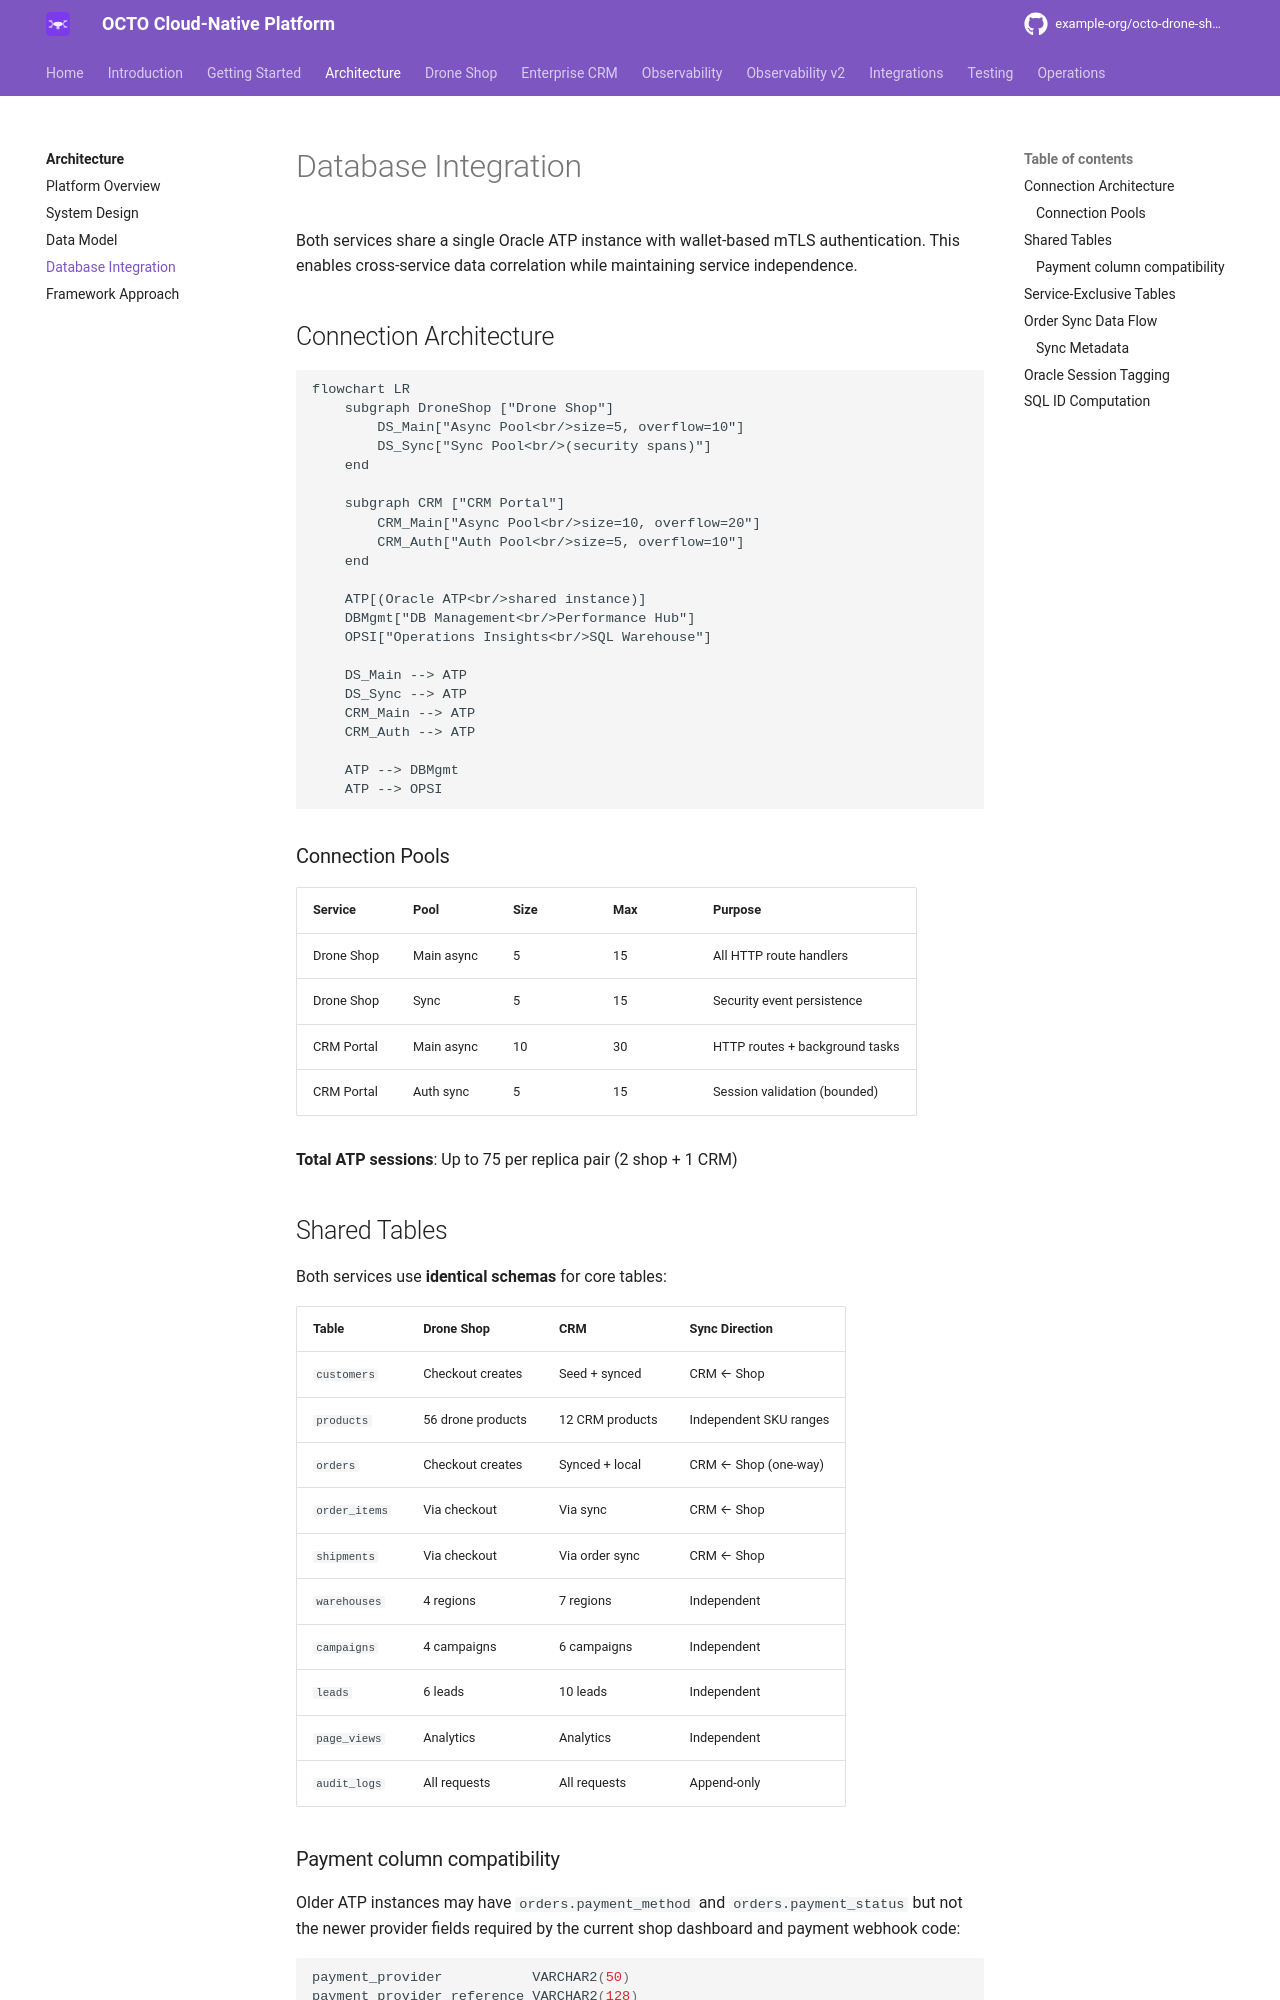

repository: adibirzu/octo-drone-shop · page: architecture/database-integration/index.html · generator: mkdocs

# Database Integration

Both services share a single Oracle ATP instance with wallet-based mTLS authentication. This enables cross-service data correlation while maintaining service independence.

## Connection Architecture

```mermaid
flowchart LR
    subgraph DroneShop ["Drone Shop"]
        DS_Main["Async Pool<br/>size=5, overflow=10"]
        DS_Sync["Sync Pool<br/>(security spans)"]
    end

    subgraph CRM ["CRM Portal"]
        CRM_Main["Async Pool<br/>size=10, overflow=20"]
        CRM_Auth["Auth Pool<br/>size=5, overflow=10"]
    end

    ATP[(Oracle ATP<br/>shared instance)]
    DBMgmt["DB Management<br/>Performance Hub"]
    OPSI["Operations Insights<br/>SQL Warehouse"]

    DS_Main --> ATP
    DS_Sync --> ATP
    CRM_Main --> ATP
    CRM_Auth --> ATP

    ATP --> DBMgmt
    ATP --> OPSI
```

### Connection Pools

| Service | Pool | Size | Max | Purpose |
|---|---|---|---|---|
| Drone Shop | Main async | 5 | 15 | All HTTP route handlers |
| Drone Shop | Sync | 5 | 15 | Security event persistence |
| CRM Portal | Main async | 10 | 30 | HTTP routes + background tasks |
| CRM Portal | Auth sync | 5 | 15 | Session validation (bounded) |

**Total ATP sessions**: Up to 75 per replica pair (2 shop + 1 CRM)

## Shared Tables

Both services use **identical schemas** for core tables:

| Table | Drone Shop | CRM | Sync Direction |
|---|---|---|---|
| `customers` | Checkout creates | Seed + synced | CRM ← Shop |
| `products` | 56 drone products | 12 CRM products | Independent SKU ranges |
| `orders` | Checkout creates | Synced + local | CRM ← Shop (one-way) |
| `order_items` | Via checkout | Via sync | CRM ← Shop |
| `shipments` | Via checkout | Via order sync | CRM ← Shop |
| `warehouses` | 4 regions | 7 regions | Independent |
| `campaigns` | 4 campaigns | 6 campaigns | Independent |
| `leads` | 6 leads | 10 leads | Independent |
| `page_views` | Analytics | Analytics | Independent |
| `audit_logs` | All requests | All requests | Append-only |
